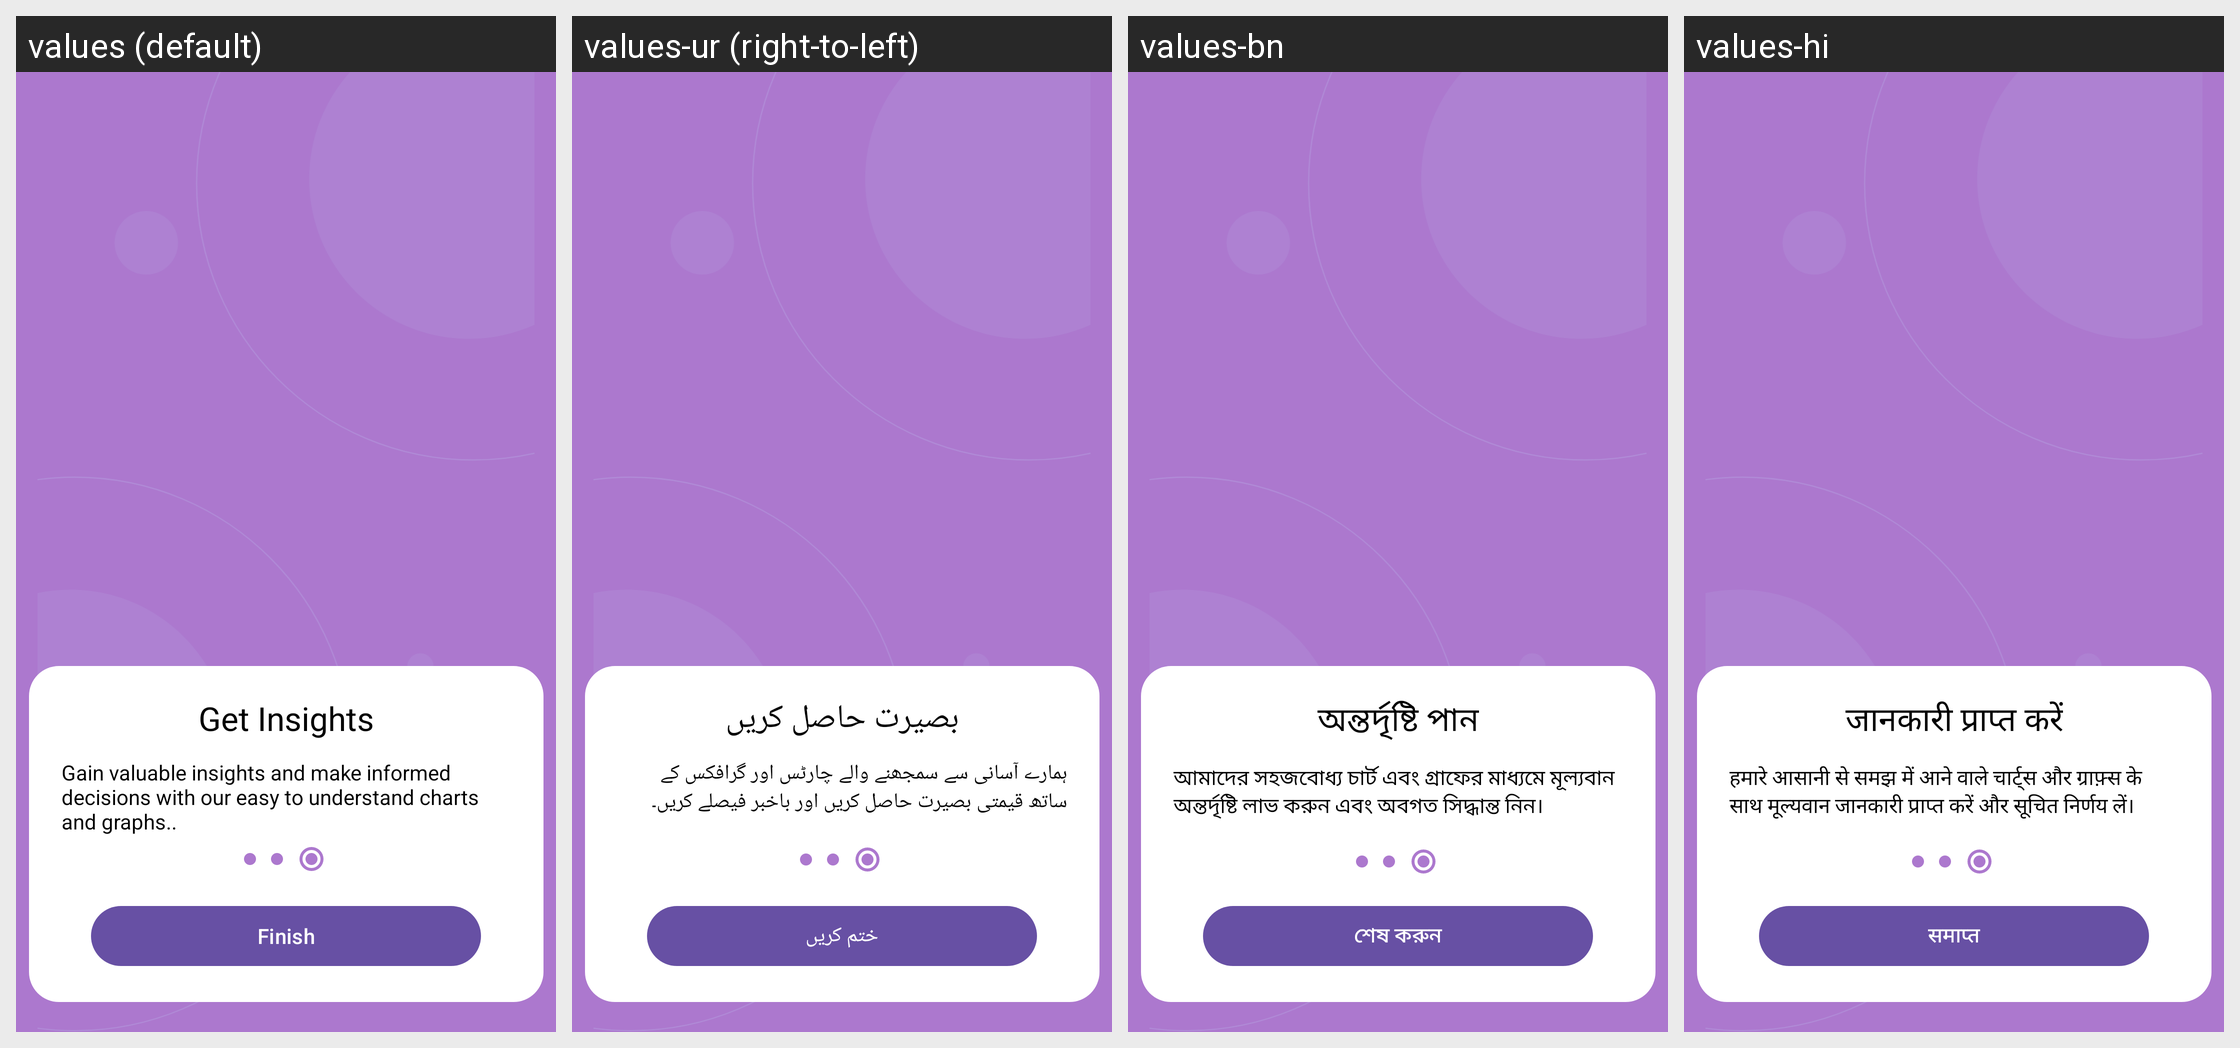

This grid shows one Android layout under several languages. Give, for every string resource on the screen, its name, the default text and each shown locale's text.
Android screen res/layout/fragment_third_onboarding.xml rendered under 4 locales, left to right: values (default), values-ur (right-to-left), values-bn, values-hi. Device: Nexus 5 (rendered at 1080×1920; each locale shown at half size, 540×960, under a caption strip naming it); theme Theme.EconVis.
Other locales in the repository, not shown: values-ar, values-az, values-es, values-pt, values-ru, values-zh.
Strings drawn on this screen, with the default value and each locale's value (text and hints the layout hard-codes, and strings that could not be matched under every locale, appear in the picture but are not listed):

get_insights
  values: Get Insights
  values-ur: بصیرت حاصل کریں
  values-bn: অন্তর্দৃষ্টি পান
  values-hi: जानकारी प्राप्त करें

gain_valuable_insights_and_make_informed_decisions_with_our_easy_to_understand_charts_and_graphs
  values: Gain valuable insights and make informed decisions with our easy to understand charts and graphs..
  values-ur: ہمارے آسانی سے سمجھنے والے چارٹس اور گرافکس کے ساتھ قیمتی بصیرت حاصل کریں اور باخبر فیصلے کریں۔
  values-bn: আমাদের সহজবোধ্য চার্ট এবং গ্রাফের মাধ্যমে মূল্যবান অন্তর্দৃষ্টি লাভ করুন এবং অবগত সিদ্ধান্ত নিন।
  values-hi: हमारे आसानी से समझ में आने वाले चार्ट्स और ग्राफ़्स के साथ मूल्यवान जानकारी प्राप्त करें और सूचित निर्णय लें।

finish
  values: Finish
  values-ur: ختم کریں
  values-bn: শেষ করুন
  values-hi: समाप्त
